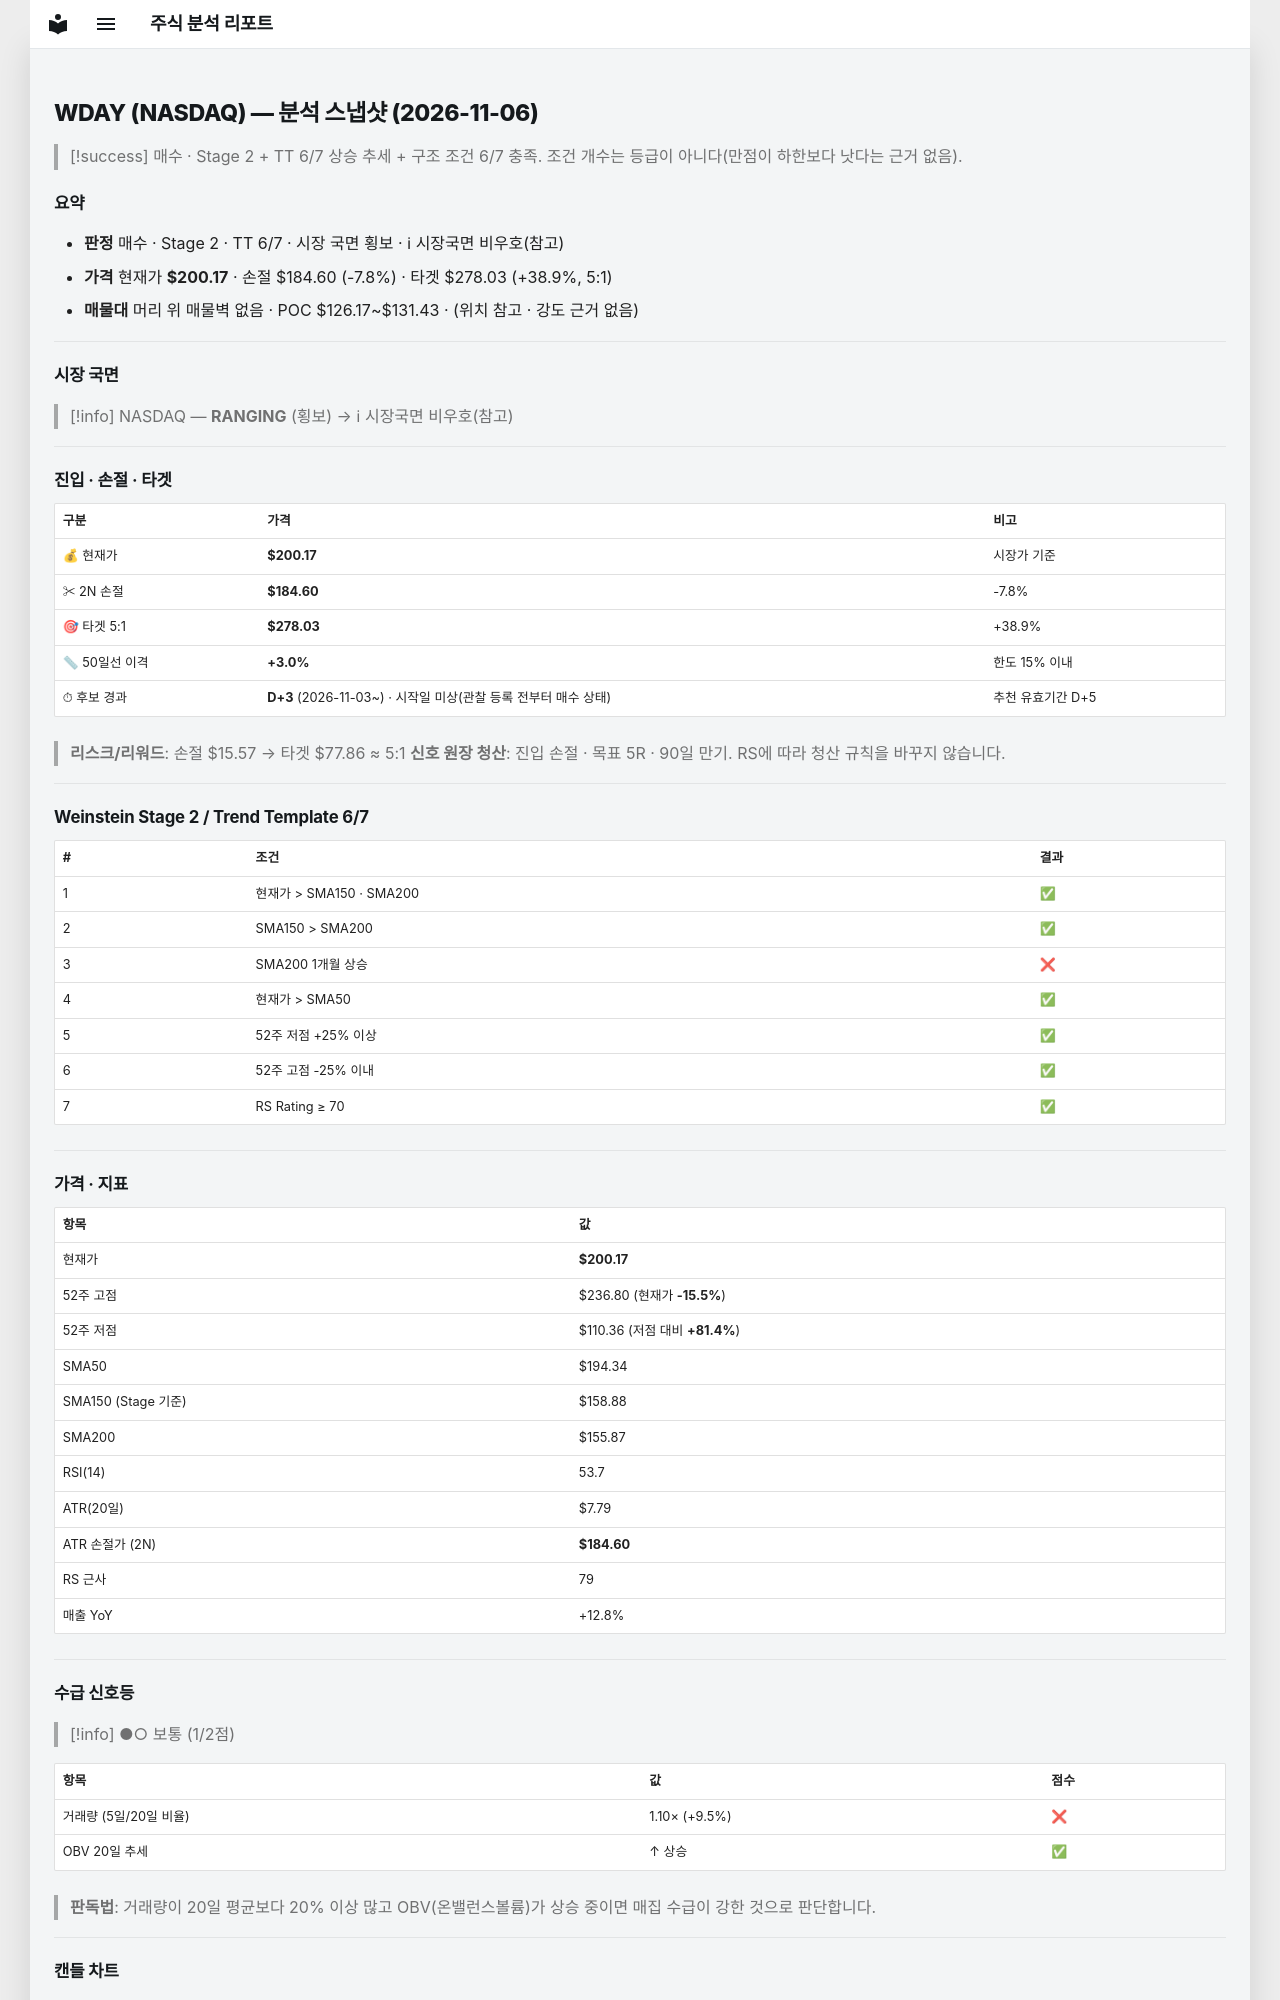

repository: soloandco/stock-reports · page: snapshots/WDAY-2026-11-06/index.html · generator: mkdocs

---
type: analysis-snapshot
title: WDAY 분석 스냅샷
ticker: WDAY
market: NASDAQ
created: 2026-11-06
updated: 2026-11-06
bar-date: 2026-11-05
verdict: 매수관찰
real-rr: 1.75
sma50-gap-pct: 3.0
candidate-days: 3
candidate-since: 2026-11-03
candidate-start-unknown: true
weekly-position: 저항대아래
weekly-overhead-price: 227.49
weekly-overhead-pct: 13.6
stage: 2
trend-template-score: 6
tt-max: 7
ma-set: sma-50-150-200
price: 200.1699981689453
stop-price: 184.59808983477367
market-regime: RANGING
supply-demand-score: 1/2
supply-demand-label: 보통
status: tracking
tags:
  - stock-agent
  - watchlist
  - WDAY
  - analysis
related:
  - "[[analysis-template]]"
---

# WDAY (NASDAQ) — 분석 스냅샷 (2026-11-06)

> [!success] 매수 · Stage 2 + TT 6/7
> 상승 추세 + 구조 조건 6/7 충족. 조건 개수는 등급이 아니다(만점이 하한보다 낫다는 근거 없음).

## 요약

- **판정** 매수 · Stage 2 · TT 6/7 · 시장 국면 횡보 · ℹ 시장국면 비우호(참고)
- **가격** 현재가 **$200.17** · 손절 $184.60 (-7.8%) · 타겟 $278.03 (+38.9%, 5:1)
- **매물대** 머리 위 매물벽 없음 · POC $126.17~$131.43 · (위치 참고 · 강도 근거 없음)

---

## 시장 국면

> [!info] NASDAQ — **RANGING** (횡보) → ℹ 시장국면 비우호(참고)

---

## 진입 · 손절 · 타겟

| 구분 | 가격 | 비고 |
|------|------|------|
| 💰 현재가 | **$200.17** | 시장가 기준 |
| ✂ 2N 손절 | **$184.60** | -7.8% |
| 🎯 타겟 5:1 | **$278.03** | +38.9% |
| 📏 50일선 이격 | **+3.0%** | 한도 15% 이내 |
| ⏱ 후보 경과 | **D+3** (2026-11-03~) · 시작일 미상(관찰 등록 전부터 매수 상태) | 추천 유효기간 D+5 |

> **리스크/리워드**: 손절 $15.57 → 타겟 $77.86 ≈ 5:1
> **신호 원장 청산**: 진입 손절 · 목표 5R · 90일 만기. RS에 따라 청산 규칙을 바꾸지 않습니다.

---

## Weinstein Stage 2 / Trend Template 6/7

| # | 조건 | 결과 |
|---|------|------|
| 1 | 현재가 > SMA150 · SMA200 | ✅ |
| 2 | SMA150 > SMA200 | ✅ |
| 3 | SMA200 1개월 상승 | ❌ |
| 4 | 현재가 > SMA50 | ✅ |
| 5 | 52주 저점 +25% 이상 | ✅ |
| 6 | 52주 고점 -25% 이내 | ✅ |
| 7 | RS Rating ≥ 70 | ✅ |

---

## 가격 · 지표

| 항목 | 값 |
|------|---|
| 현재가 | **$200.17** |
| 52주 고점 | $236.80 (현재가 **-15.5%**) |
| 52주 저점 | $110.36 (저점 대비 **+81.4%**) |
| SMA50 | $194.34 |
| SMA150 (Stage 기준) | $158.88 |
| SMA200 | $155.87 |
| RSI(14) | 53.7 |
| ATR(20일) | $7.79 |
| ATR 손절가 (2N) | **$184.60** |
| RS 근사 | 79 |
| 매출 YoY | +12.8% |

---
## 수급 신호등

> [!info] ●○ 보통 (1/2점)

| 항목 | 값 | 점수 |
|------|------|------|
| 거래량 (5일/20일 비율) | 1.10× (+9.5%) | ❌ |
| OBV 20일 추세 | ↑ 상승 | ✅ |

> **판독법**: 거래량이 20일 평균보다 20% 이상 많고 OBV(온밸런스볼륨)가 상승 중이면 매집 수급이 강한 것으로 판단합니다.

---
